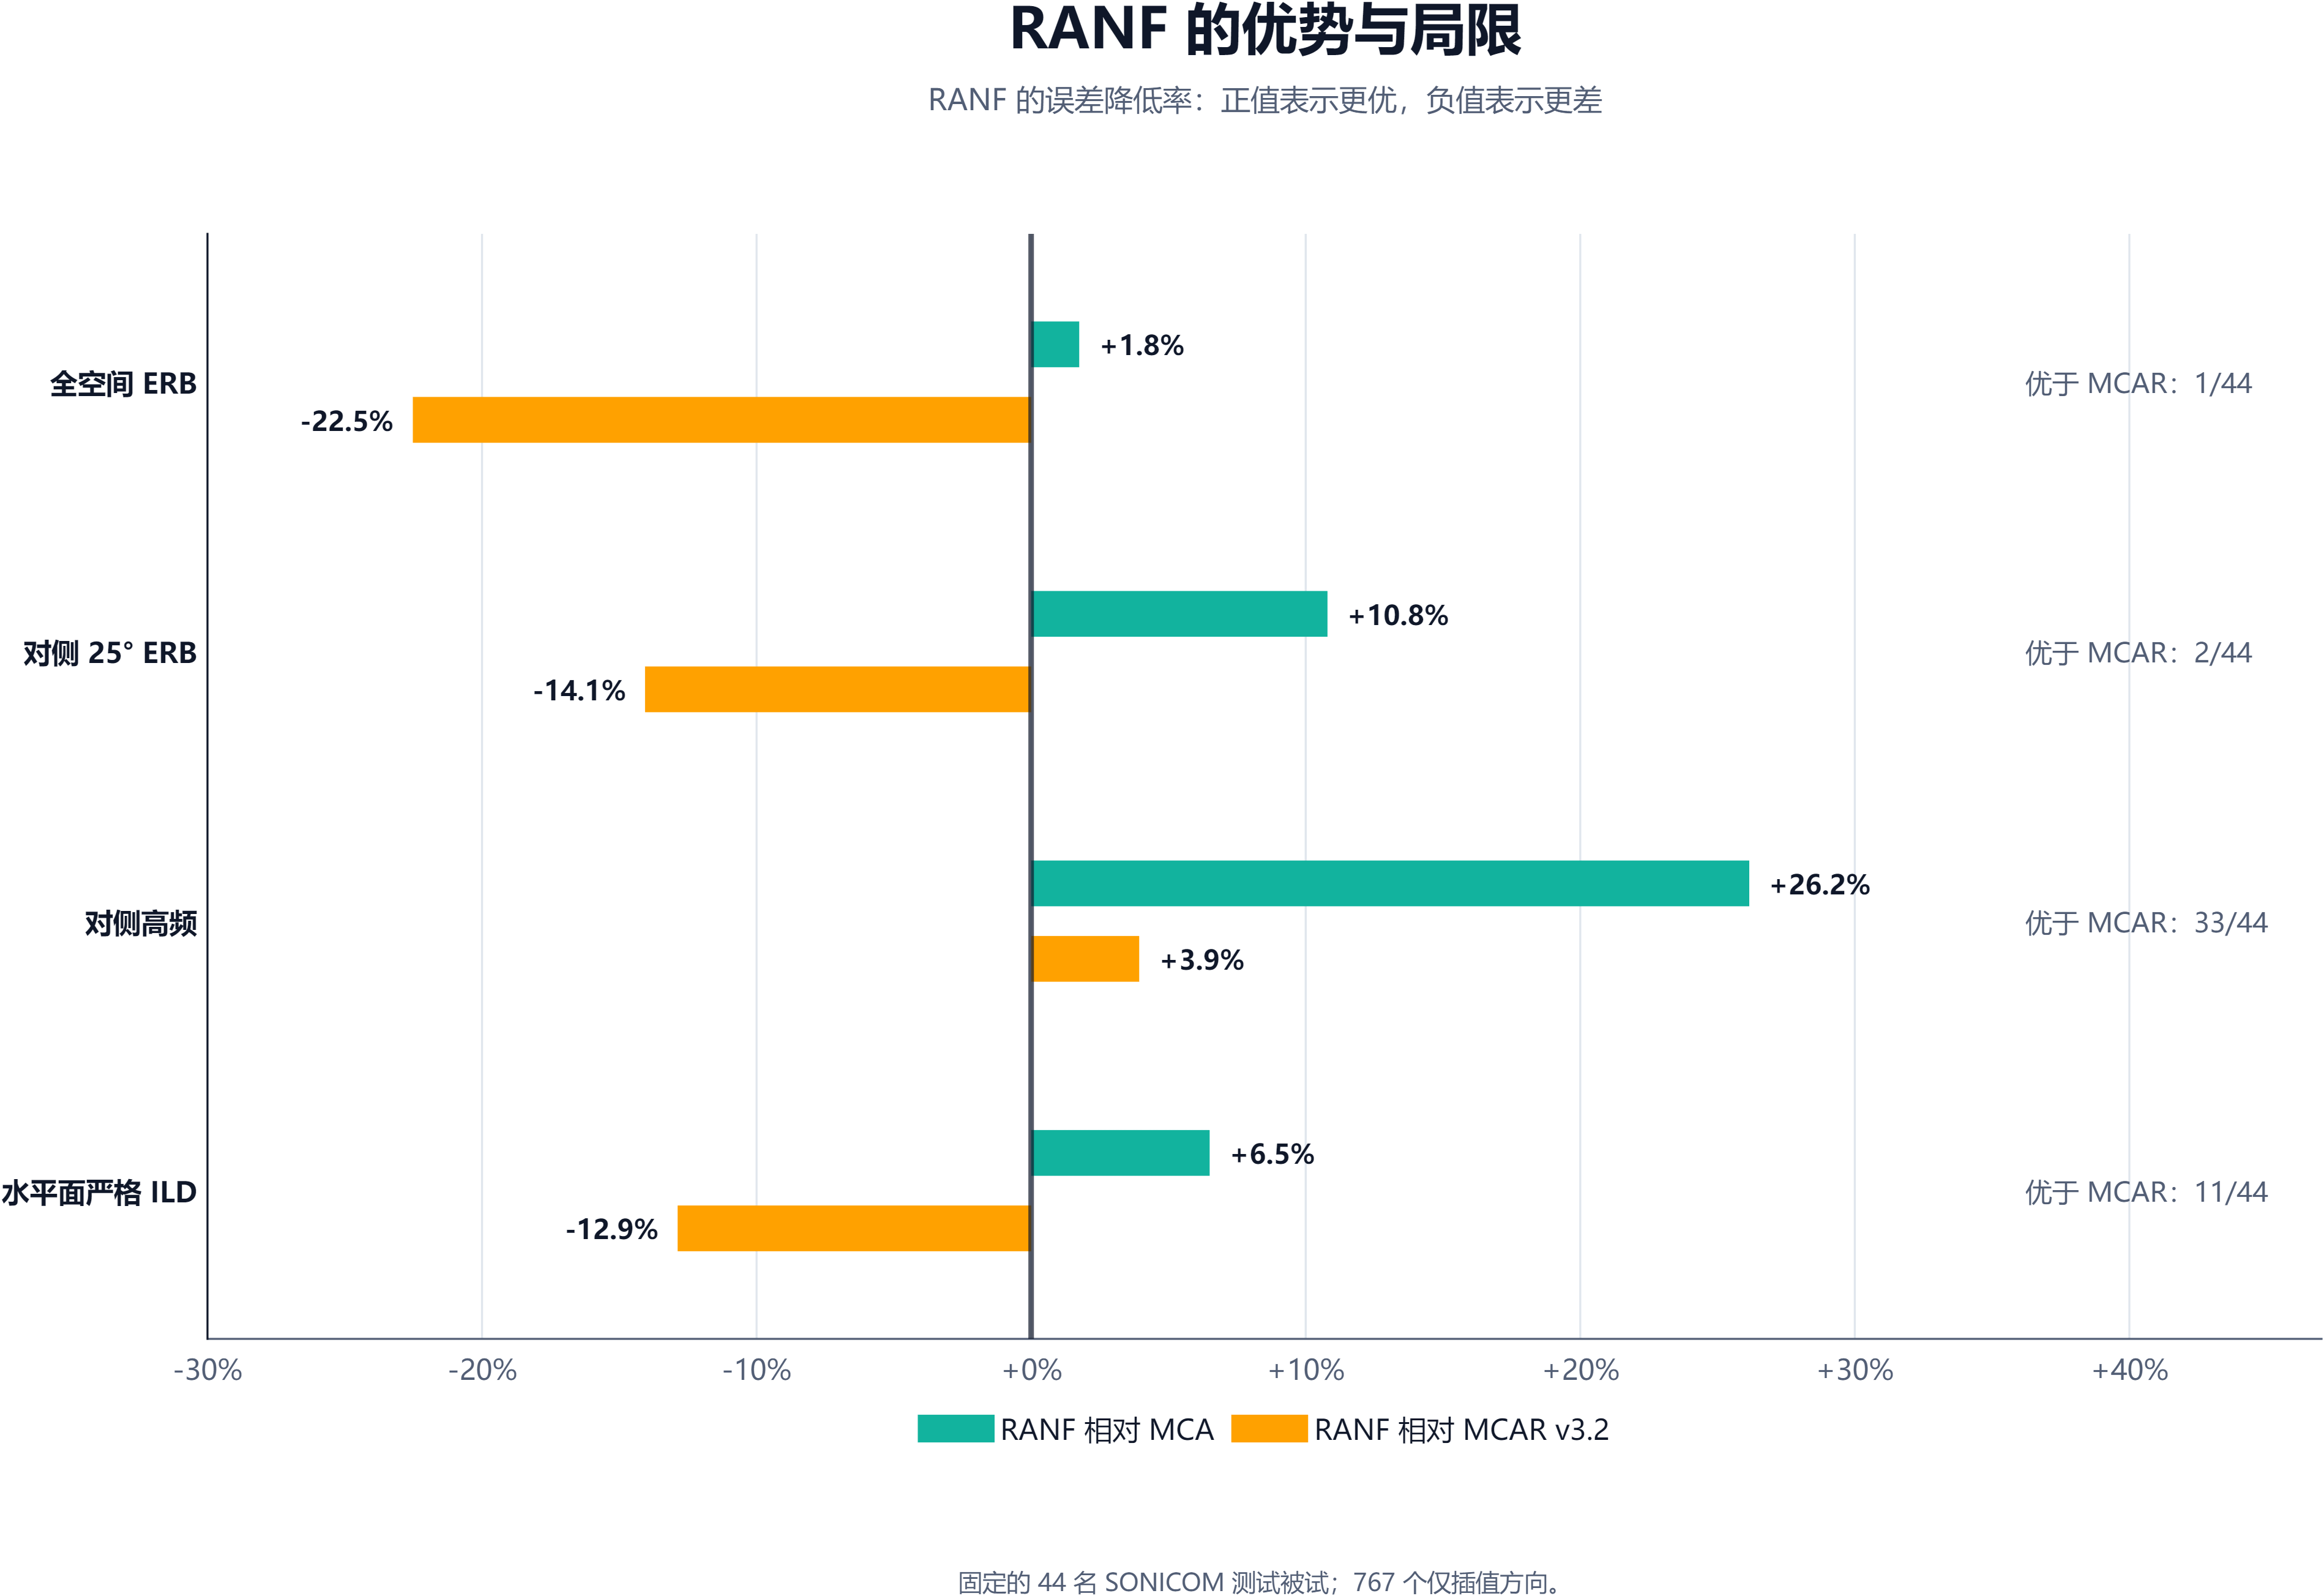

Data behind this chart, as committed beside it:
Metric, RANFvsMCA_ErrorReduction_percent, RANFvsMCARv32_ErrorReduction_percent, RANFWinsVsMCA, RANFWinsVsMCARv32
全空间 ERB, 1.752, -22.52, 27, 1
对侧 25° ERB, 10.79, -14.06, 39, 2
对侧高频, 26.16, 3.936, 44, 33
水平面严格 ILD, 6.501, -12.88, 27, 11
